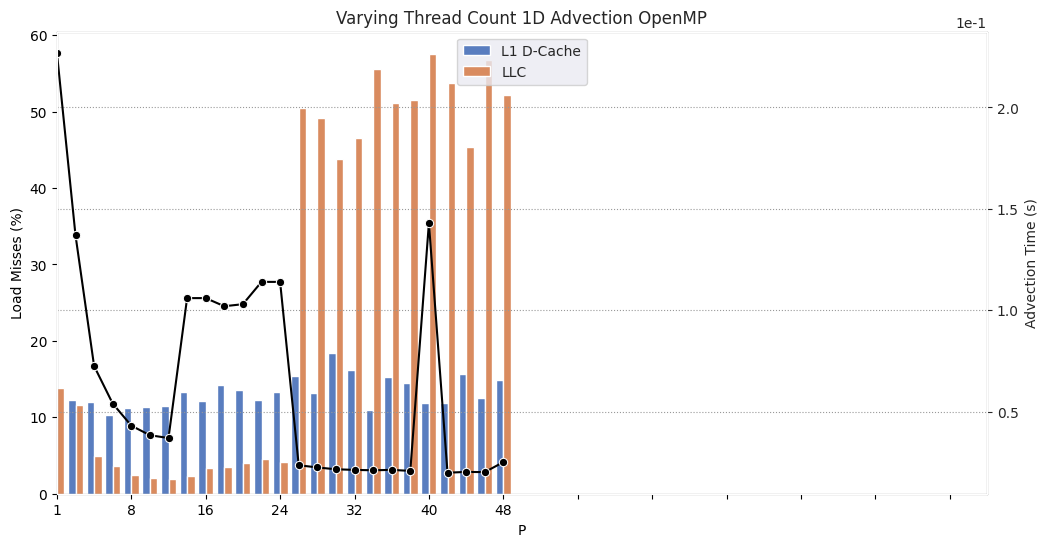

Source code (Python):
import seaborn as sns
import pandas as pd
import numpy as np
import matplotlib.pyplot as plt
import matplotlib.ticker as ticker
import scipy

p = [1,6,12,16,24,36,48]
p2 = [2,4,8,10,14,18,20,22,26,28,30,32,34,38,40,42,44,46]
at_2 = [
    1.37e-01,
    7.25e-02,
    4.31e-02,
    3.84e-02,
    1.06e-01,
    1.02e-01,
    1.03e-01,
    1.14e-01,
    2.36e-02,
    2.25e-02,
    2.16e-02,
    2.13e-02,
    2.11e-02,
    2.08e-02,
    1.43e-01,
    1.99e-02,
    2.03e-02,
    2.02e-02,
]
advection_time = [
    2.27e-01,
    5.40e-02,
    3.70e-02,
    1.06e-01,
    1.14e-01,
    2.13e-02,
    2.51e-02,
]
load_misses = [
13.99,
12.31,
11.94,
10.28,
11.21,
11.40,
11.42,
13.35,
12.13,
14.22,
13.51,
12.21,
13.37,
15.44,
13.13,
18.42,
16.12,
10.89,
15.27,
14.53,
11.85,
11.82,
15.64,
12.52,
14.94
] + [
13.77,
11.65,
4.99,
3.62,
2.48,
2.08,
1.96,
2.30,
3.36,
3.53,
4.00,
4.54,
4.14,
50.49,
49.12,
43.85,
46.53,
55.52,
51.10,
51.46,
57.56,
53.73,
45.32,
56.77,
52.11
]

raw = dict(zip(p + p2, advection_time + at_2))
ordered_p = sorted(p + p2)
ordered_at = [raw[i] for i in ordered_p]

print(len(ordered_p))

types = (["L1 D-Cache"] * len(ordered_p)) + (["LLC"] * len(ordered_p))

data = pd.DataFrame({"P": dict(zip(range(0,len(ordered_p)), ordered_p)), "Advection Time (s)": dict(zip(range(0,len(ordered_p)),ordered_at))})
miss_data = pd.DataFrame({"P": dict(zip(range(0,len(ordered_p)*2), ordered_p + ordered_p)), "Load Misses (%)": dict(zip(range(0,len(ordered_p)*2),load_misses)), "type": dict(zip(range(0,len(ordered_p)*2),types))})

fig, ax1 = plt.subplots(figsize=(12,6))

sns.set_style("darkgrid", {"grid.color": ".6", "grid.linestyle": ":"})
sns.barplot(y = "Load Misses (%)", x = "P", data = miss_data, hue = "type", ax=ax1, palette=sns.color_palette("muted"))
ax2 = ax1.twinx()
g = sns.lineplot(y = "Advection Time (s)", x = "index", data = data.reset_index(), marker="o", ax=ax2, color="black")
plt.title("Varying Thread Count 1D Advection OpenMP")
plt.ticklabel_format(style="scientific", axis="y", scilimits=(0,0))
plt.xlim(0,50)
plt.xticks(range(0,50,4))
ax1.legend(loc='upper center')

# ymin, ymax = g.get_ylim()
# offset = (ymax - ymin) / 50
# for x, y in zip(ordered_p, ordered_at):
    # g.text(x, y + offset, f"{x}")

plt.show()
